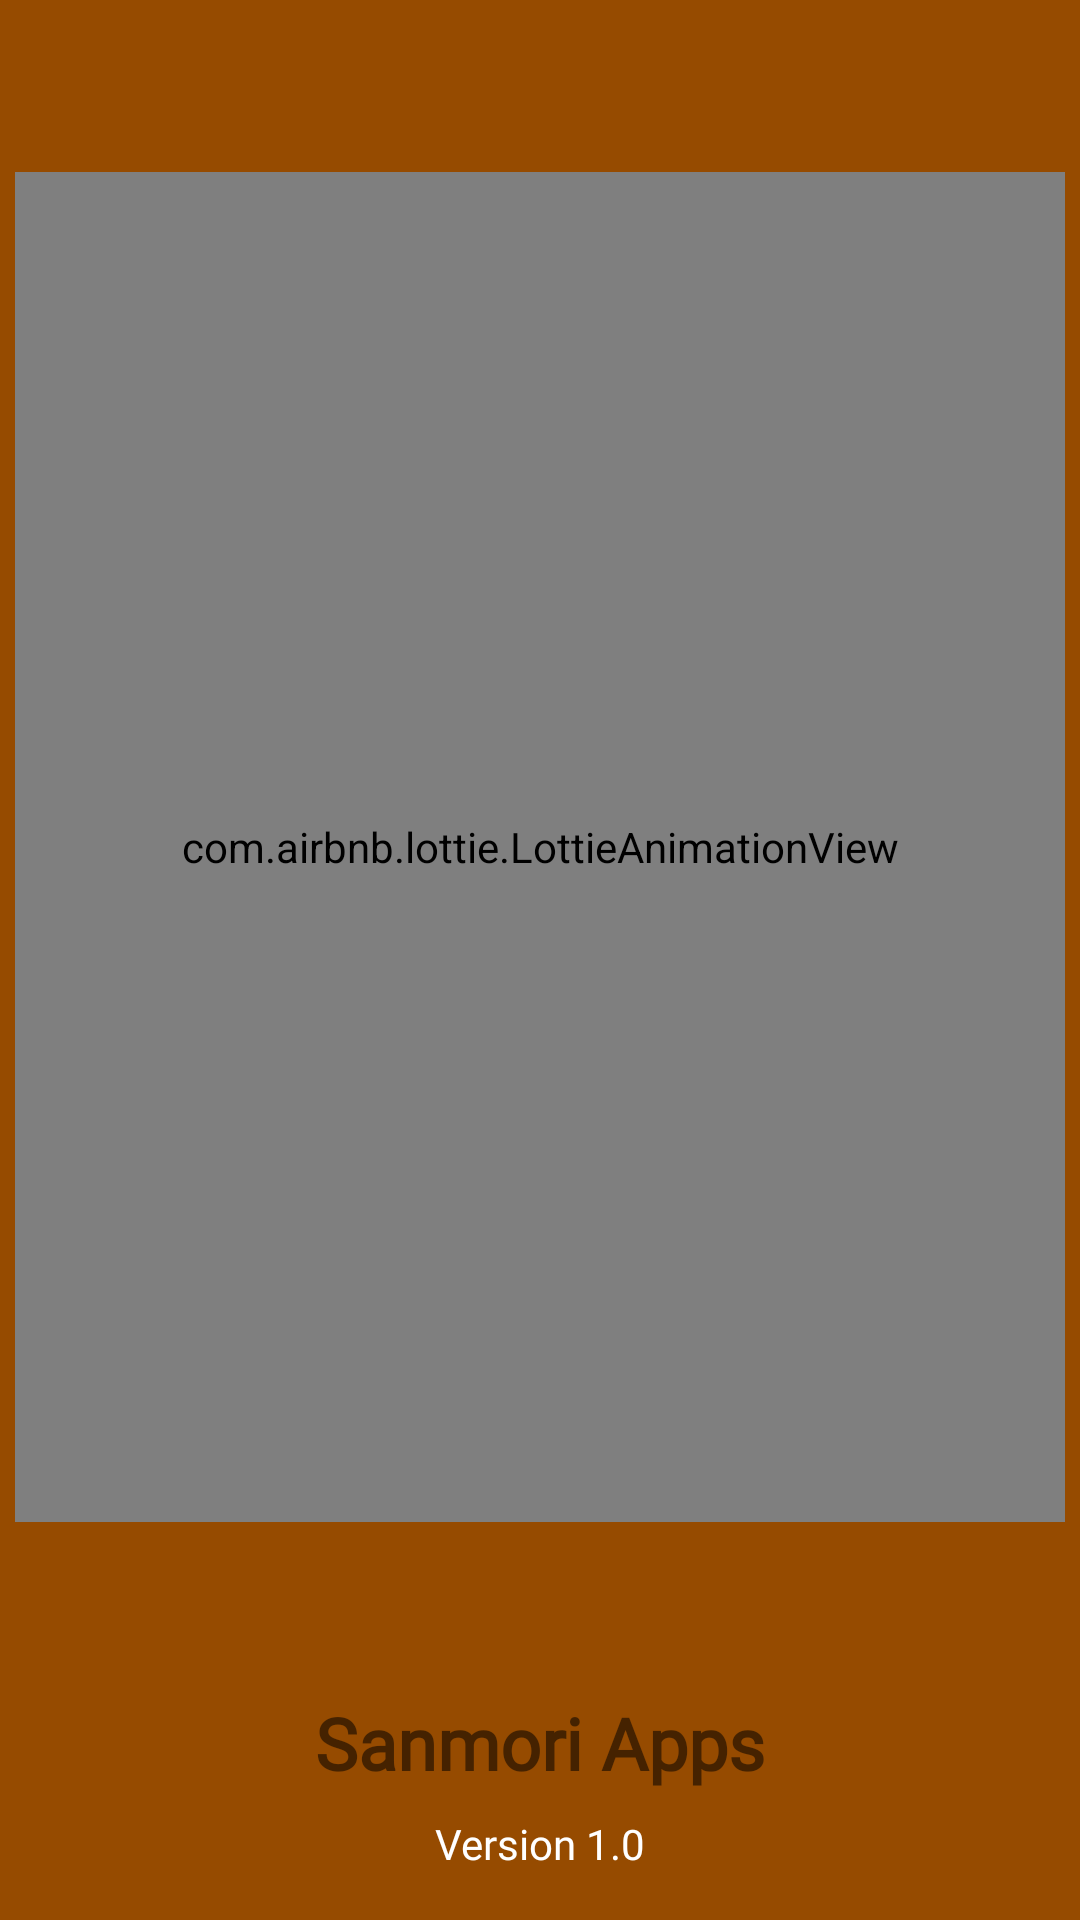

Reconstruct the res/layout file that produces this screen, plus the resources it refers to.
<!-- AndroidManifest.xml: application theme Theme.SanmoriApps -->
<!-- res/layout/activity_splash_screen.xml -->
<?xml version="1.0" encoding="utf-8"?>

<androidx.constraintlayout.widget.ConstraintLayout
    xmlns:android="http://schemas.android.com/apk/res/android"
    android:layout_width="match_parent"
    android:layout_height="match_parent"
    xmlns:app="http://schemas.android.com/apk/res-auto"
    android:background="@color/coklat">

    <com.airbnb.lottie.LottieAnimationView
        android:background="@drawable/bg_profil"
        android:layout_width="350dp"
        android:layout_height="450dp"
        app:lottie_fileName="splash-animations.json"
        app:lottie_autoPlay="true"
        app:lottie_loop="true"
        app:layout_constraintTop_toTopOf="parent"
        app:layout_constraintStart_toStartOf="parent"
        app:layout_constraintEnd_toEndOf="parent"
        app:layout_constraintBottom_toTopOf="@+id/text_1"/>

    <TextView
        android:id="@+id/text_1"
        android:layout_width="wrap_content"
        android:layout_height="wrap_content"
        android:text="Sanmori Apps"
        android:textStyle="bold"
        android:fontFamily="@font/ubuntu"
        android:textSize="24dp"
        android:layout_marginBottom="8dp"
        app:layout_constraintStart_toStartOf="parent"
        app:layout_constraintEnd_toEndOf="parent"
        app:layout_constraintBottom_toTopOf="@+id/text_version"/>

    <TextView
        android:id="@+id/text_version"
        android:layout_width="wrap_content"
        android:layout_height="wrap_content"
        android:textColor="@color/white"
        android:text="Version 1.0"
        android:fontFamily="@font/ubuntu"
        android:textSize="14sp"
        android:layout_marginBottom="16dp"
        app:layout_constraintStart_toStartOf="parent"
        app:layout_constraintEnd_toEndOf="parent"
        app:layout_constraintBottom_toBottomOf="parent"/>
</androidx.constraintlayout.widget.ConstraintLayout>
<!-- resources referenced by this layout -->
<resources>
  <color name="coklat">#964B00</color>
  <color name="white">#FFFFFFFF</color>
  <!-- drawable bg_profil (drawable) -->
  <?xml version="1.0" encoding="utf-8"?>
  
  <shape xmlns:android="http://schemas.android.com/apk/res/android">
  
      <solid
          android:color="#ffff"
          />
  
      <corners
          android:radius="16dp"
          />
  </shape>
  <style name="Theme.SanmoriApps" parent="Theme.MaterialComponents.DayNight.NoActionBar">
          
          <item name="colorPrimary">@color/coklat</item>
          <item name="colorPrimaryVariant">@color/coklat</item>
          <item name="colorOnPrimary">@color/white</item>
          
          <item name="colorSecondary">@color/teal_200</item>
          <item name="colorSecondaryVariant">@color/teal_700</item>
          <item name="colorOnSecondary">@color/black</item>
          
          <item name="android:statusBarColor" tools:targetApi="l">?attr/colorPrimaryVariant</item>
          
      </style>
  <color name="teal_200">#964B00</color>
  <color name="teal_700">#FF018786</color>
  <color name="black">#FF000000</color>
</resources>
